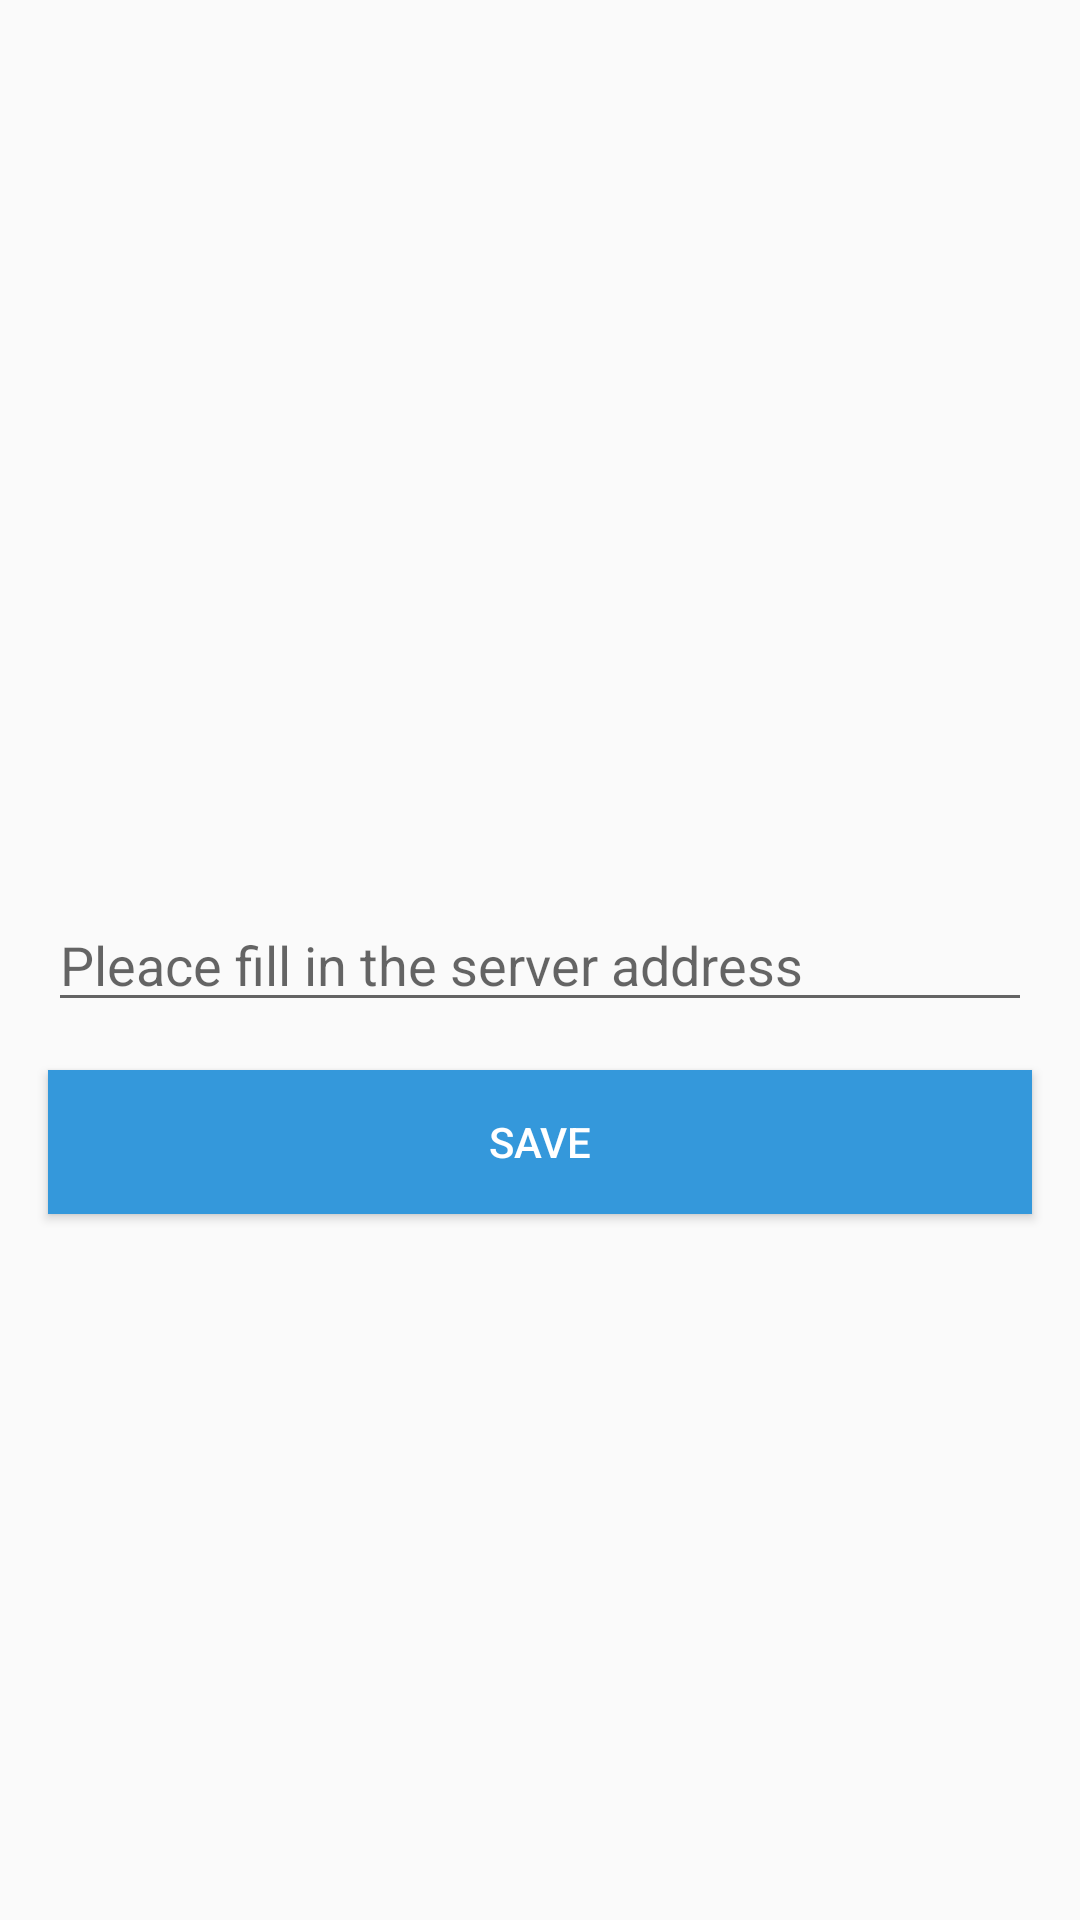

Layout XML and referenced resources for this Android screen:
<!-- AndroidManifest.xml: application theme AppTheme -->
<!-- res/layout/main_activity.xml -->
<?xml version="1.0" encoding="utf-8"?>
<RelativeLayout xmlns:android="http://schemas.android.com/apk/res/android"
    android:layout_width="match_parent"
    android:layout_height="match_parent">

    <EditText
        android:layout_width="match_parent"
        android:layout_height="wrap_content"
        android:id="@+id/editText"
        android:layout_gravity="center_horizontal"
        android:hint="@string/fillInServer"
        android:layout_marginLeft="16dp"
        android:layout_marginRight="16dp"
        android:visibility="visible"
        android:layout_centerVertical="true"
        android:layout_centerHorizontal="true" />

    <Button
        android:layout_width="wrap_content"
        android:layout_height="wrap_content"
        android:text="@string/save"
        android:id="@+id/save_btn"
        android:layout_gravity="center_horizontal"
        android:layout_alignParentTop="false"
        android:layout_marginTop="16dp"
        android:layout_alignLeft="@+id/editText"
        android:layout_alignRight="@+id/editText"
        android:layout_below="@+id/editText"
        android:visibility="visible" />

    <Button
        android:layout_width="300dp"
        android:layout_height="wrap_content"
        android:text="@string/start"
        android:id="@+id/start_btn"
        android:layout_centerHorizontal="true"
        android:layout_alignLeft="@+id/editText"
        android:layout_marginTop="35dp"
        android:visibility="gone" />

    <Button
        android:layout_width="wrap_content"
        android:layout_height="wrap_content"
        android:text="@string/action_settings"
        android:id="@+id/settings_btn"
        android:layout_below="@+id/start_btn"
        android:layout_centerHorizontal="true"
        android:layout_marginTop="16dp"
        android:layout_alignLeft="@+id/start_btn"
        android:layout_alignRight="@+id/start_btn"
        android:visibility="gone" />

</RelativeLayout>
<!-- resources referenced by this layout -->
<resources>
  <string name="action_settings">Settings</string>
  <string name="fillInServer">Pleace fill in the server address</string>
  <string name="save">Save</string>
  <string name="start">Start StoreMe</string>
  <style name="AppTheme" parent="Theme.AppCompat.Light.DarkActionBar">
  <item name="colorPrimary">#2980b9</item>
  <item name="android:buttonStyle">@style/Button</item>
  
  </style>
  <style name="Button" parent="Base.Widget.AppCompat.Button">
  <item name="android:background">#3498db</item>
  <item name="android:textColor">#ffff</item>
  </style>
</resources>
